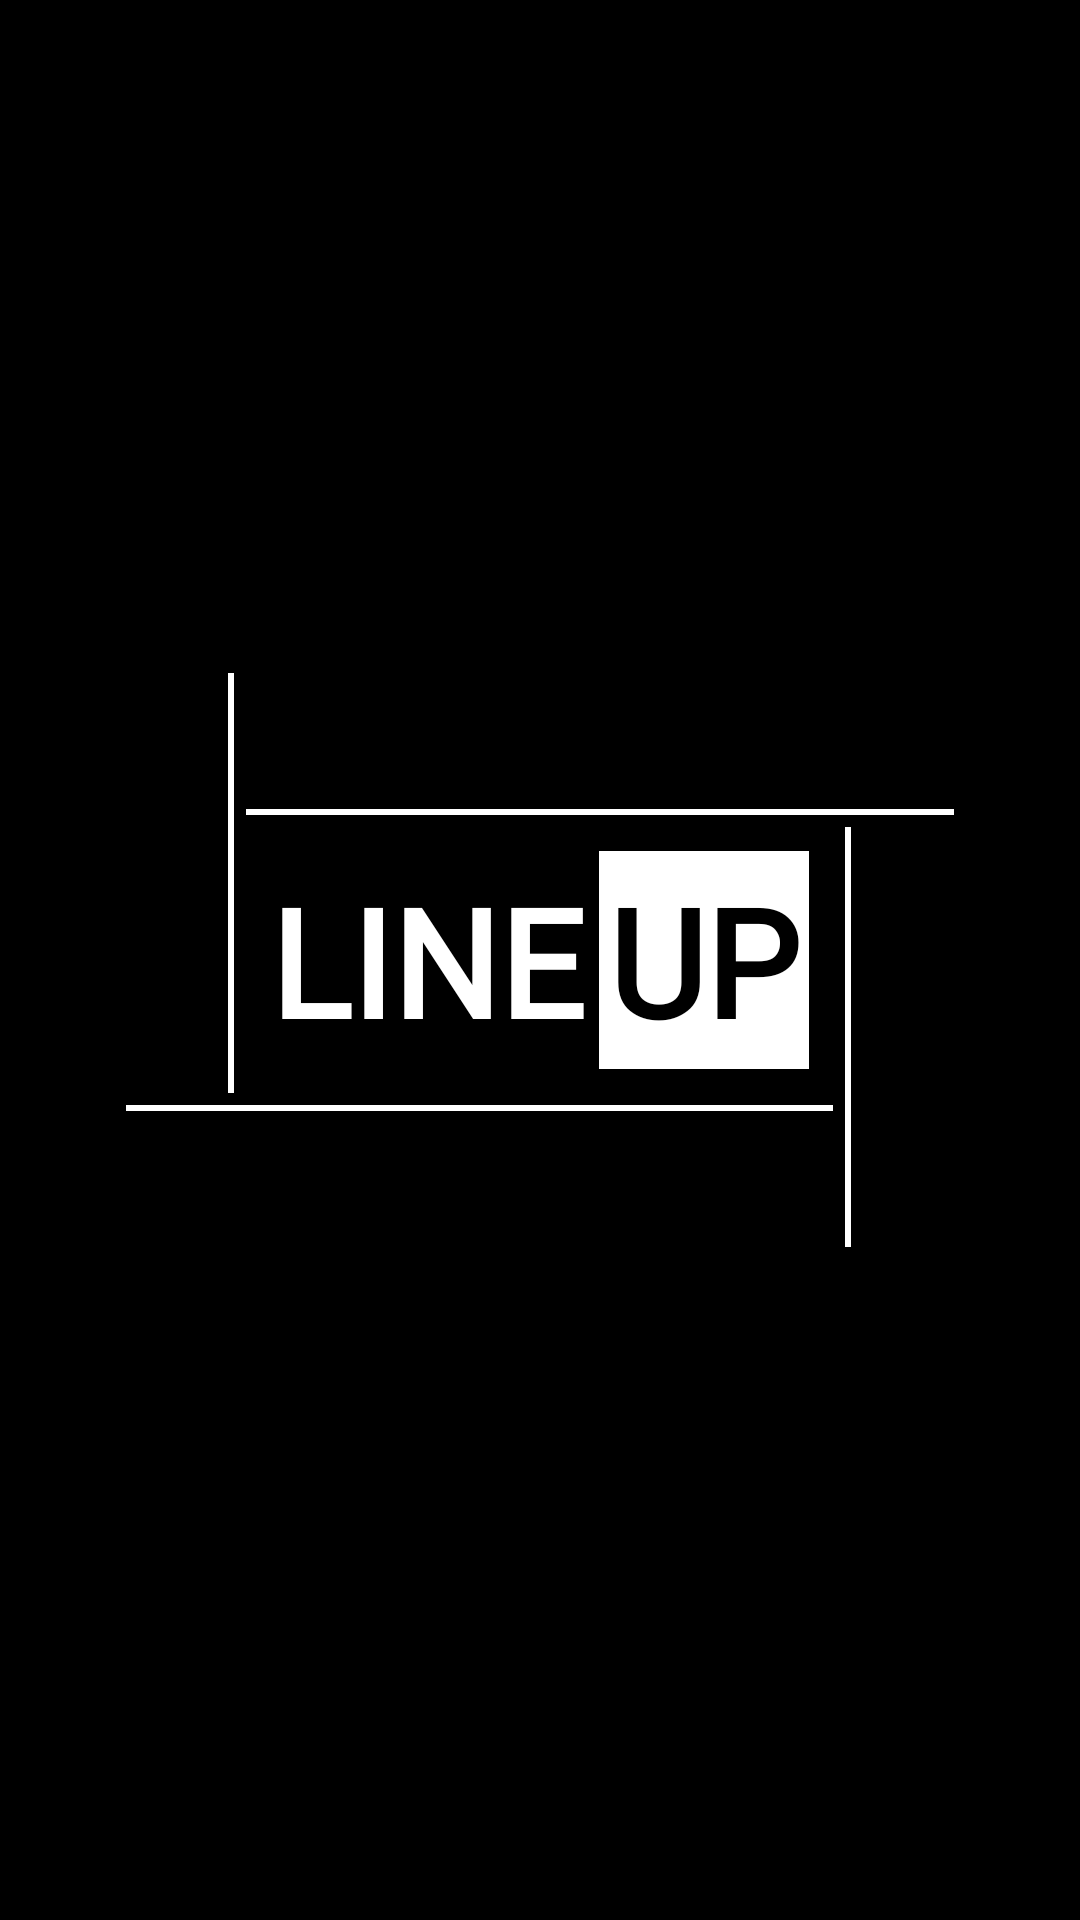

Write the Android layout XML for this screen, with the resource values it uses.
<!-- AndroidManifest.xml: activity theme Theme.AppCompat.Light.NoActionBar.FullScreen -->
<!-- res/layout/activity_splash_screen.xml -->
<?xml version="1.0" encoding="utf-8"?>
<RelativeLayout xmlns:android="http://schemas.android.com/apk/res/android"
    xmlns:app="http://schemas.android.com/apk/res-auto"
    xmlns:tools="http://schemas.android.com/tools"
    android:layout_width="match_parent"
    android:layout_height="match_parent"
    tools:context=".SplashScreenActivity"
    android:padding="40dp"
    android:background="@android:color/black">

    <View
        android:id="@+id/line_a"
        android:layout_margin="2dp"
        android:layout_centerHorizontal="true"
        android:layout_centerVertical="true"
        android:layout_toStartOf="@id/lineup"
        android:layout_above="@id/line_d"
        android:layout_width="2dp"
        android:layout_height="140dp"
        android:background="@android:color/white"/>

    <View
        android:id="@+id/line_b"
        android:layout_margin="2dp"
        android:layout_centerHorizontal="true"
        android:layout_centerVertical="true"
        android:layout_above="@id/lineup"
        android:layout_height="2dp"
        android:layout_marginEnd="60dp"
        android:layout_toEndOf="@id/line_a"
        android:background="@android:color/white"
        android:layout_width="wrap_content" />

    <View
        android:id="@+id/line_c"
        android:layout_margin="2dp"
        android:layout_centerHorizontal="true"
        android:layout_centerVertical="true"
        android:layout_toEndOf="@id/lineup"
        android:layout_width="2dp"
        android:layout_height="140dp"
        android:layout_below="@id/line_b"
        android:background="@android:color/white"/>

    <View
        android:id="@+id/line_d"
        android:layout_margin="2dp"
        android:layout_marginStart="65dp"
        android:layout_centerHorizontal="true"
        android:layout_centerVertical="true"
        android:layout_below="@id/lineup"
        android:layout_width="wrap_content"
        android:layout_height="2dp"
        android:layout_toStartOf="@id/line_c"
        android:background="@android:color/white"/>

    <LinearLayout
        android:id="@+id/lineup"
        android:layout_width="wrap_content"
        android:layout_height="wrap_content"
        android:orientation="horizontal"
        android:layout_centerVertical="true"
        android:layout_centerHorizontal="true"
        android:layout_margin="5dp"
        android:padding="5dp">

        <TextView
            android:id="@+id/line"
            android:layout_marginEnd="5dp"
            android:layout_height="wrap_content"
            android:layout_width="wrap_content"
            android:text="LINE"
            android:textColor="@android:color/white"
            android:textStyle="bold"
            android:textSize="50sp"
            android:fontFamily="@font/roboto_medium" />
        <TextView
            android:id="@+id/up"
            android:background="#fff"
            android:layout_height="wrap_content"
            android:layout_width="wrap_content"
            android:text="UP"
            android:textColor="@android:color/black"
            android:fontFamily="@font/roboto_medium"
            android:textStyle="bold"
            android:textSize="50sp"
            android:padding="3dp" />
    </LinearLayout>

    <ProgressBar
        android:layout_width="200dp"
        android:layout_height="3dp"
        style="?android:attr/progressBarStyleHorizontal"
        android:layout_below="@id/line_d"
        android:layout_marginTop="70dp"
        android:indeterminateBehavior="repeat"
        android:id="@+id/loader"
        android:layout_centerHorizontal="true"/>

</RelativeLayout>
<!-- resources referenced by this layout -->
<resources>
  <style name="Theme.AppCompat.Light.NoActionBar.FullScreen" parent="@style/Theme.AppCompat.Light.NoActionBar">
          <item name="android:windowNoTitle">true</item>
          <item name="android:windowActionBar">false</item>
          <item name="android:windowFullscreen">true</item>
          <item name="android:windowContentOverlay">@null</item>
          <item name="colorPrimary">@color/colorPrimary</item>
          <item name="colorPrimaryDark">@color/colorPrimaryDark</item>
          <item name="colorAccent">@color/colorAccent</item>
      </style>
  <color name="colorPrimary">#282828</color>
  <color name="colorPrimaryDark">#000000</color>
  <color name="colorAccent">#f1c40f</color>
</resources>
